pico-8 play session: mixed d-pad (fixed 12-tick cycle), after a click and taps of 🅾, ❎, 🅾+❎, 🅾 in the second before t = 0

[t = 8 s] mixed d-pad (1.2s cycle ×~6): → ← ↑ ↓ + 🅾/❎ taps, ~8s
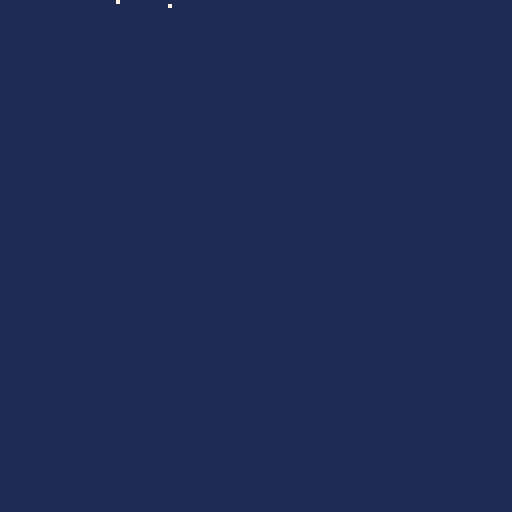

pico-8 cartridge
version 42
__lua__
function _init()
 values={}
 for i=1,256 do
  values[i]={i,i+1,i+2,i+3}
 end
 poke(0x5210,#values)
 poke(0x5211,0)
end

function _update60()
 poke(0x5211,(peek(0x5211)+1)%128)
 if btn(0) then poke(0x5212,peek(0x5212)+1) end
end

function _draw()
 cls(1)
 pset(peek(0x5211),0,7)
 pset(peek(0x5212),1,7)
end
